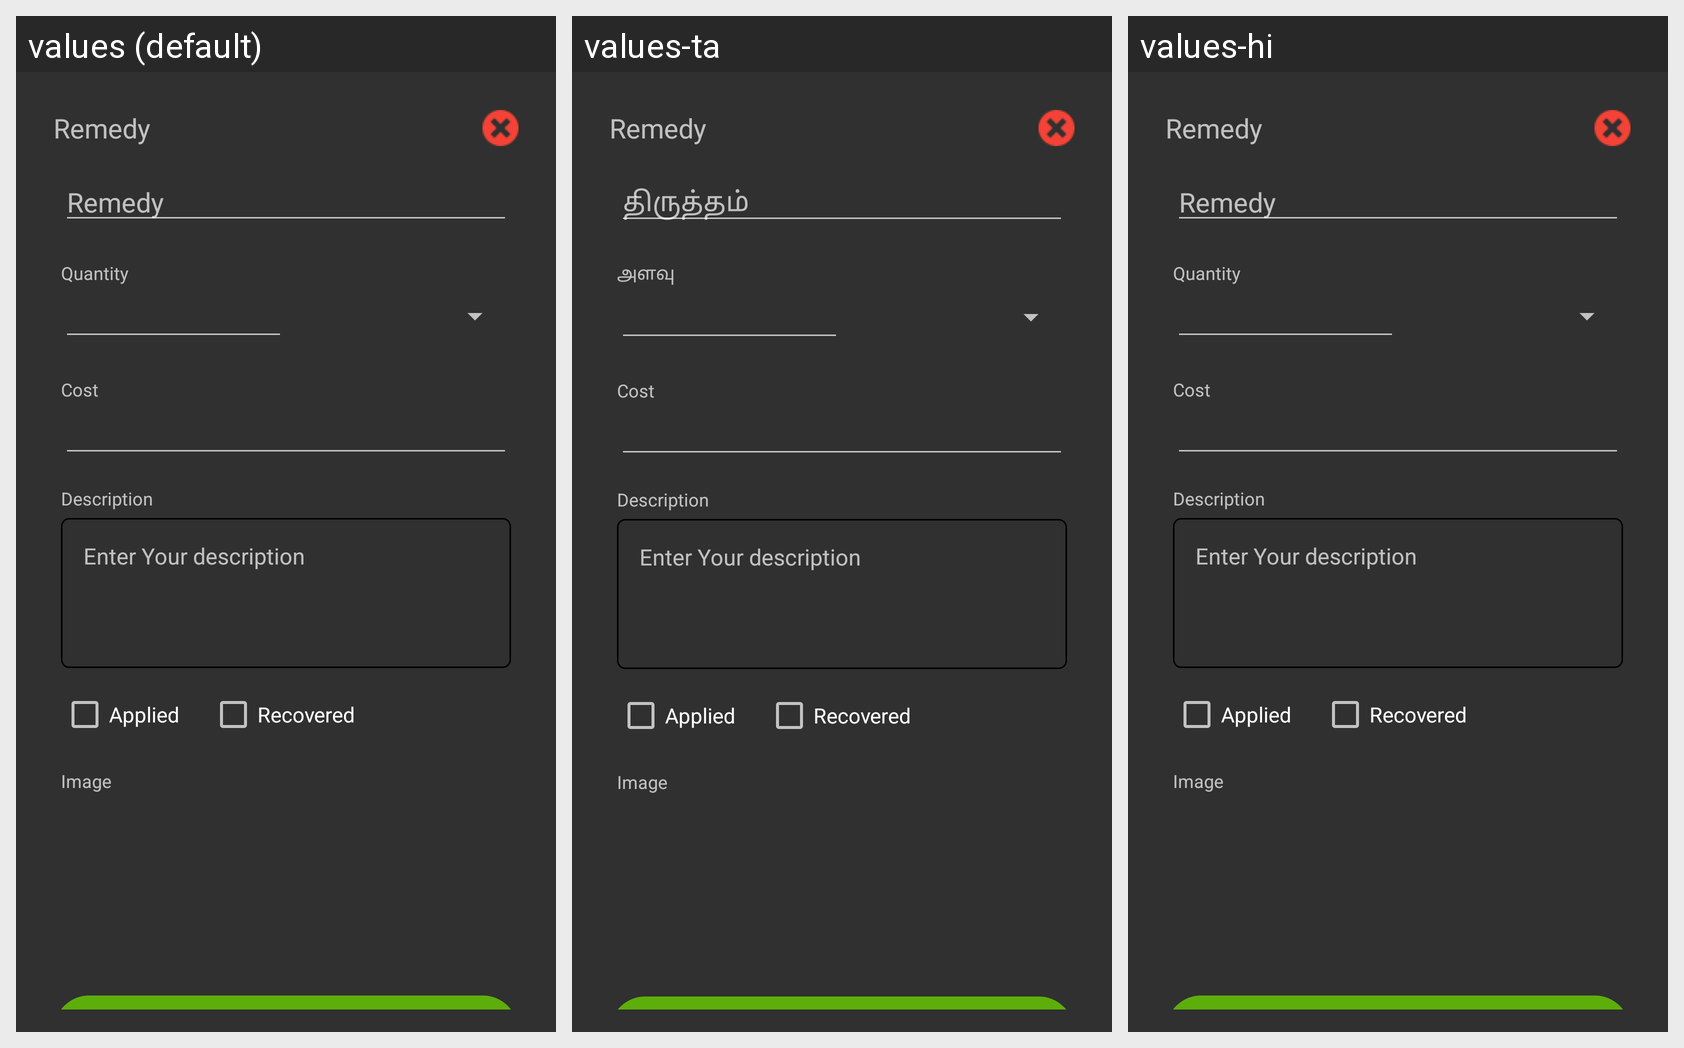

For this localized Android screen grid, give each drawn string resource with its value in every locale shown.
Android screen res/layout/dialog_add_remedy.xml rendered under 3 locales, left to right: values (default), values-ta, values-hi. Device: Nexus 5 (rendered at 1080×1920; each locale shown at half size, 540×960, under a caption strip naming it); theme Theme.AppCompat.
Strings drawn on this screen, with the default value and each locale's value (text and hints the layout hard-codes, and strings that could not be matched under every locale, appear in the picture but are not listed):

remedy
  values: Remedy
  values-ta: திருத்தம்
  values-hi: Remedy  [not translated; the default value is used]

quantity
  values: Quantity
  values-ta: அளவு
  values-hi: Quantity  [not translated; the default value is used]

enter_your_disc
  values: Enter Your description
  values-ta: Enter Your description  [not translated; the default value is used]
  values-hi: Enter Your description  [not translated; the default value is used]
